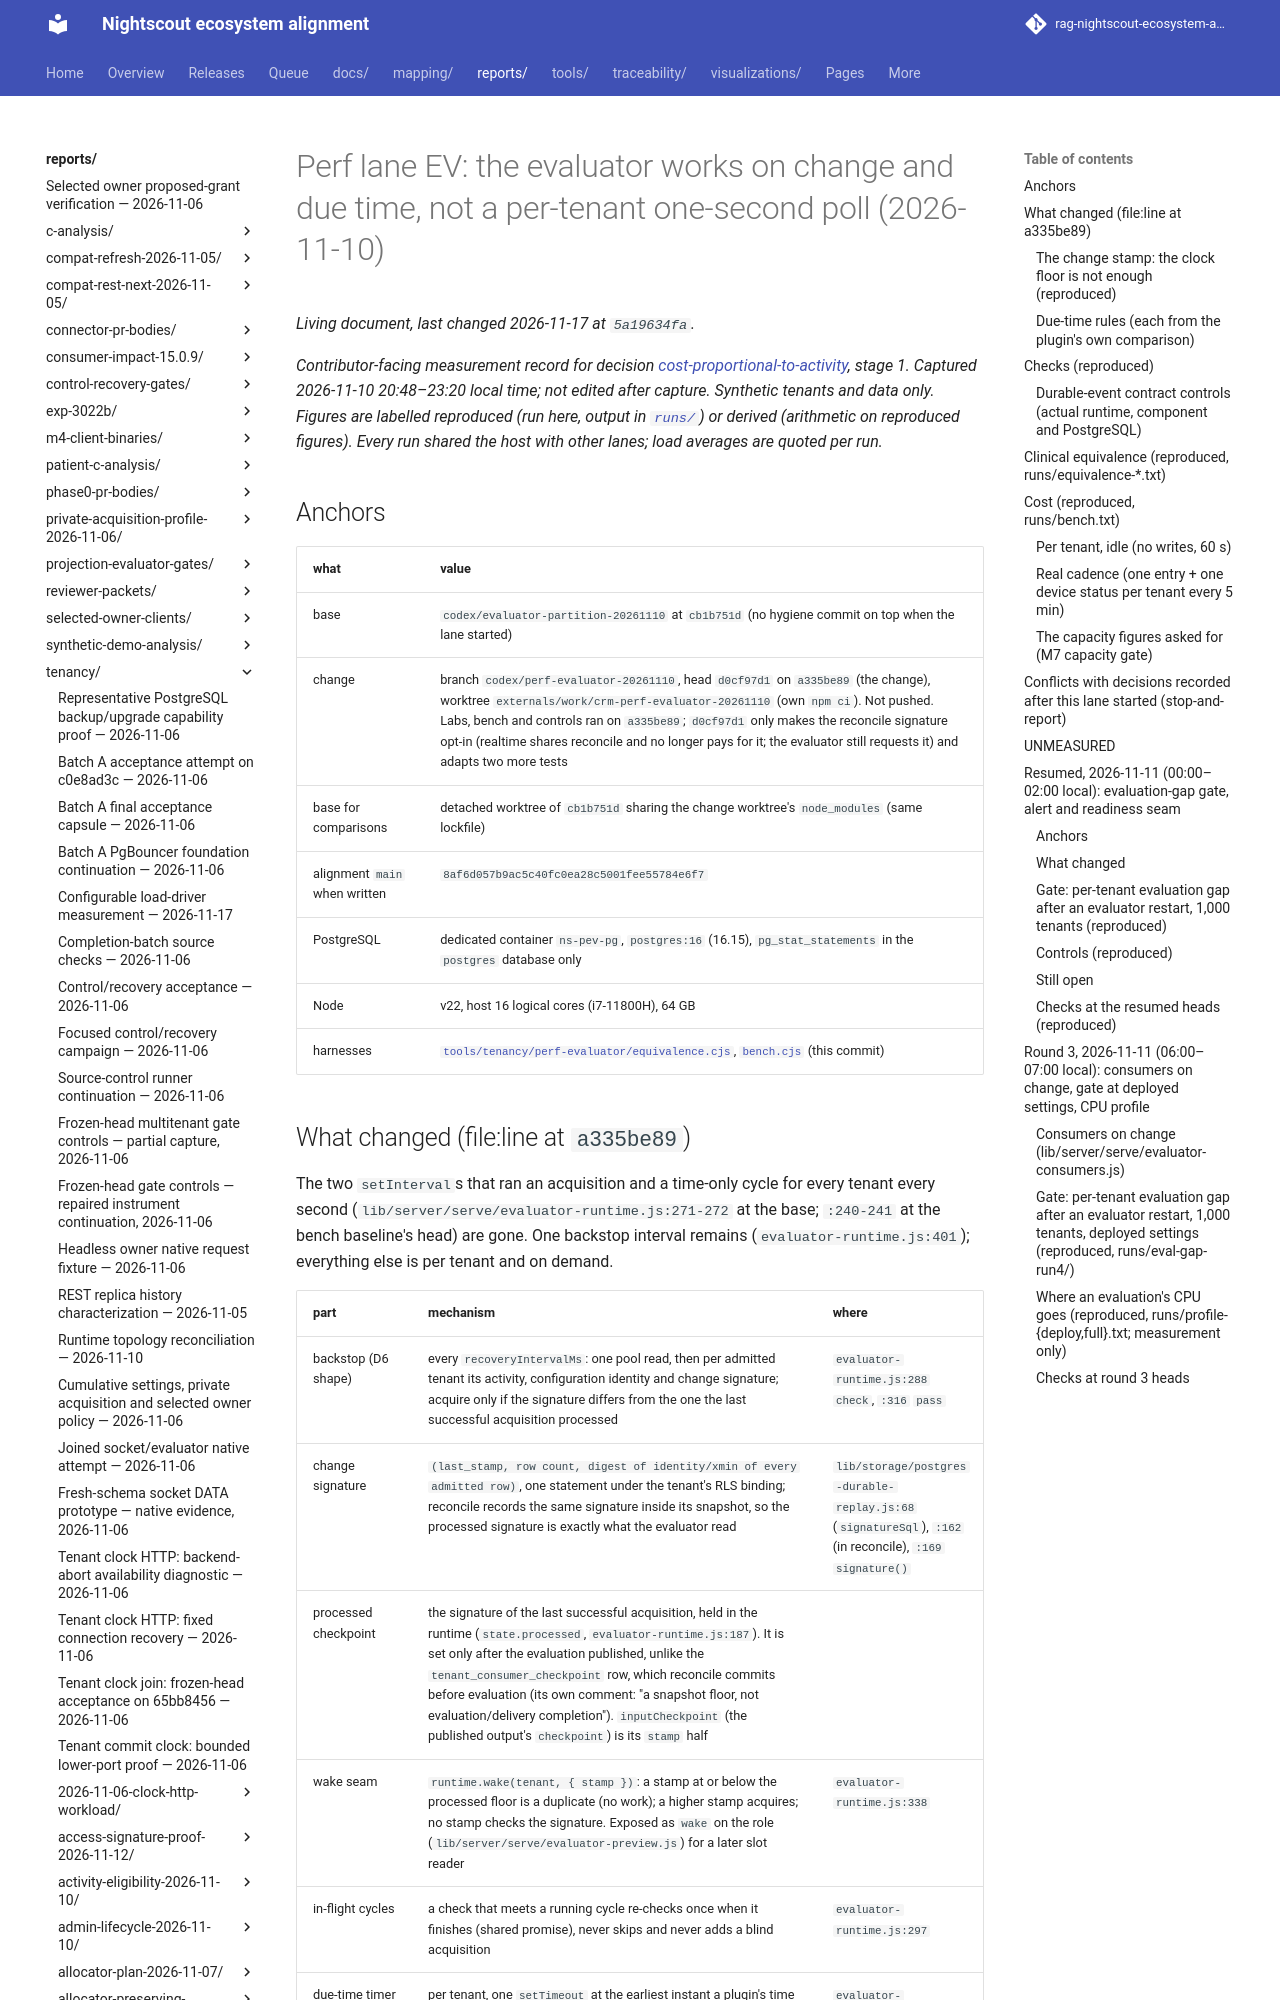

repository: bewest/rag-nightscout-ecosystem-alignment · page: reports/tenancy/perf-evaluator-2026-11-10/index.html · generator: mkdocs

# Perf lane EV: the evaluator works on change and due time, not a per-tenant one-second poll (2026-11-10)

*Contributor-facing measurement record for decision
[cost-proportional-to-activity](../../../docs/30-design/tenancy/multitenancy-decisions.md#cost-proportional-to-activity),
stage 1. Captured 2026-11-10 20:48–23:20 local time; not edited after capture. Synthetic tenants and data only.
Figures are labelled **reproduced** (run here, output in [`runs/`](runs/)) or **derived** (arithmetic on
reproduced figures). Every run shared the host with other lanes; load averages are quoted per run.*

## Anchors

| what | value |
|---|---|
| base | `codex/evaluator-partition-20261110` at `cb1b751d` (no hygiene commit on top when the lane started) |
| change | branch `codex/perf-evaluator-20261110`, head `d0cf97d1` on `a335be89` (the change), worktree `externals/work/crm-perf-evaluator-20261110` (own `npm ci`). Not pushed. Labs, bench and controls ran on `a335be89`; `d0cf97d1` only makes the reconcile signature opt-in (realtime shares reconcile and no longer pays for it; the evaluator still requests it) and adapts two more tests |
| base for comparisons | detached worktree of `cb1b751d` sharing the change worktree's `node_modules` (same lockfile) |
| alignment `main` when written | `8af6d057b9ac5c40fc0ea28c5001fee55784e6f7` |
| PostgreSQL | dedicated container `ns-pev-pg`, `postgres:16` (16.15), `pg_stat_statements` in the `postgres` database only |
| Node | v22, host 16 logical cores (i7-11800H), 64 GB |
| harnesses | [`tools/tenancy/perf-evaluator/equivalence.cjs`](../../../tools/tenancy/perf-evaluator/equivalence.cjs), [`bench.cjs`](../../../tools/tenancy/perf-evaluator/bench.cjs) (this commit) |
